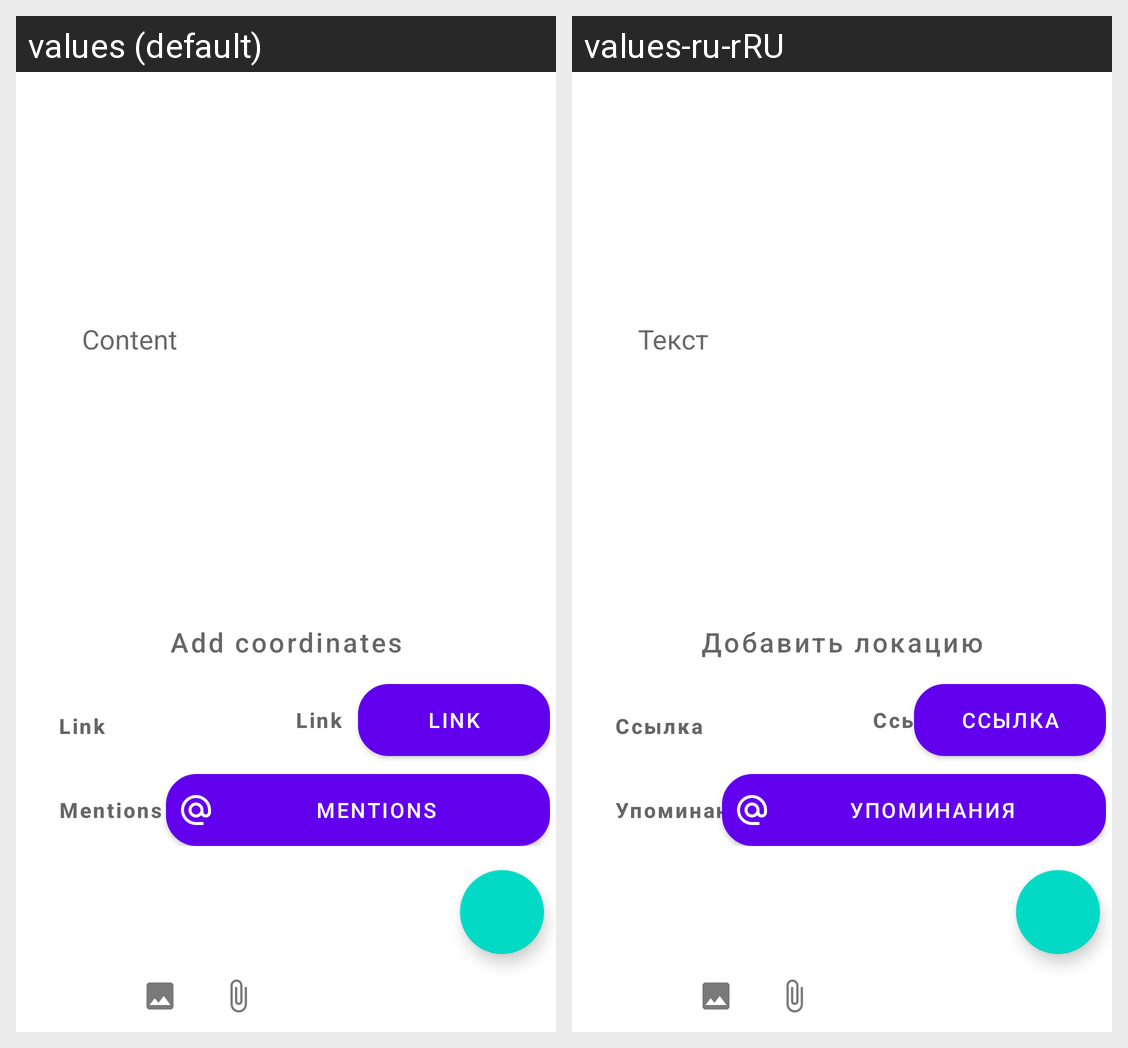

Strings drawn on this Android screen and how each of the app's shown locales translates them:
Android screen res/layout/fragment_new_post.xml rendered under 2 locales, left to right: values (default), values-ru-rRU. Device: Nexus 5 (rendered at 1080×1920; each locale shown at half size, 540×960, under a caption strip naming it); theme Theme.Linkedin_NetWork.
Strings drawn on this screen, with the default value and each locale's value (text and hints the layout hard-codes, and strings that could not be matched under every locale, appear in the picture but are not listed):

content
  values: Content
  values-ru-rRU: Текст

add_coordinates
  values: Add coordinates
  values-ru-rRU: Добавить локацию

link
  values: Link
  values-ru-rRU: Ссылка

mentions
  values: Mentions
  values-ru-rRU: Упоминания
